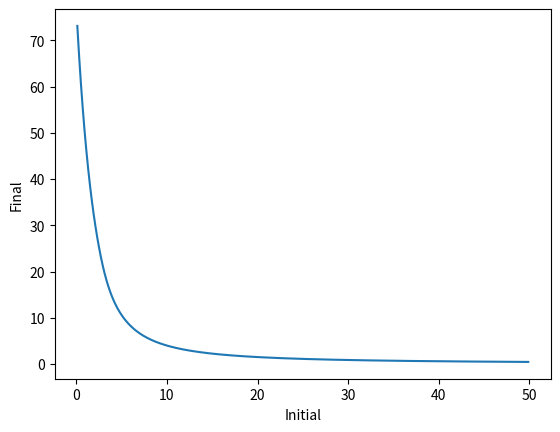

This chart was generated by the following Python code:
# -*- coding: utf-8 -*-
"""
Created on Fri Jul 24 21:41:50 2020

@author: Sietse
"""

import numpy as np
import matplotlib.pyplot as plt

default_parameters = [600000, 4000000, 0.5, 300, 0.00826, 0.00128, 0.001, 0.002, 0.0099, 0.00215, 0.0099]

#I give the population model the optional arguments of the parameters so you do not need to add all the parameters each time you want to make the model
#You only specify the parameter that is different from the default settings
def population_model(eggs_initial, dt, soil_type, K = default_parameters[1], b = default_parameters[2], eggs_per_cyst = default_parameters[3], Rae = default_parameters[4], Res = default_parameters[5], Rsc = default_parameters[6], Rcp = default_parameters[7], Ds = default_parameters[8], Rpa = default_parameters[9], Da = default_parameters[10]):
    soil_properties = {'Sand':[1650, -0.0029, 0.1115, 0.5281],'Silt':[1500, -0.0017, 0.075, 0.6667],'Clay':[1350, -0.0017, 0.1083, -0.25],'Loam':[1500, -0.0033, 0.1833, -1],'Sandy_loam':[1550, -0.0029, 0.1115, 0.5281],'Silty_loam':[1500, -0.0033, 0.1833, -1],'Clay_loam':[1450, -0.0017, 0.075, 0.6667], 'Scottish':[1650, -0.0029, 0.1115, 0.5281]} 
    #Scottish data comes from Aitkenhead & Coull (2019) from the James Hutton institute
    #The median density was 550 kg/m^3 while the first and third quartiles were 200 and 1000, which is quite a bit lower than what Ilya found as the bulk densities of general soil types
    #We have included the 7 broad soil types with their densities in kg/m^3
    Ws = 400 * soil_properties[soil_type][0] #we have a plot of 40 x 100 x 100 cm = 0.4 m^3, going from kg to g means multiplying by 1000 so we multiply the density in kg/m^3 by 400 to get the weight of our plot in g
    E = eggs_initial
    S = 0
    C = 0
    P = 0
    A = 0
    X = 0
    MF = 1
    data_points = [[0],[E],[S],[C],[P],[A],[X],[MF]]
    

    total_time = int(150/dt)
    for i in range(total_time):
        t = round((i + 1) * dt, 1) #i ranges from 0 to total_time - 1 so I add 1, round is done to reduce the number to one decimal place
        T = 10 + 5 * np.sin((2 / 365) * np.pi * t) #I got my data from metoffice.uk.gov with data from Eastern Scotland since the James Hutton institute is located in Eastern Scotland
        moisture_percent = 17.5 - 7.5 * np.sin((2/365) * np.pi * t) #I got the data from COSMOS-UK 2019, I got the data from Bunny Park since that had a similar moisture regime as Eastern Scotland
        motility_index = soil_properties[soil_type][1] * moisture_percent**2 + soil_properties[soil_type][2] * moisture_percent + soil_properties[soil_type][3]
        # print(motility_index)
        #Define the differential equations 
        dX = 0.15 * Ws * (A + b * P)/K
        dE = eggs_per_cyst * Rae * T * A - Res * T * E * (1 - X) - 0.02 * E
        dS = Res * T * E * (1 - X) - Ds * S - Rsc * motility_index * T * S 
        dC = Rsc * motility_index * T * S - Rcp * T * C * (1 - X) - Ds * C
        dP = Rcp * T * C * (1 - X) - Rpa * T * P * (1 - X)
        dA = 0.5 * Rpa * T * P * (1 - X) - Da * A - Rae * T * A
        #Update values of the state variables
        if X >= 1:
            X = 1 #If the entire plant is infected up to carrying capacity it is dead --> X = 1
        else:
            X += dX * dt
        E += dE * dt
        S += dS * dt
        C += dC * dt
        P += dP * dt
        A += dA * dt
        MF = E / eggs_initial

        new_data = [t, E, S, C, P, A, X, MF]
        #append the new data to the 2D list for graphing later
        for j in range(8):
            data_points[j].append(new_data[j]) #7 columns: t, E, S, P, A, X
        
    #yield_loss = (1 - 0.7 * X) * 100
    #print(X)
    # print('Remaining yield is {}%'.format((1 - 0.7 * X) * 100))  
    return data_points
    
#print(population_model(1, 0.1)[0])

def plot_dataset(x_values, y_values, x_label, y_label):
    plt.plot(x_values, y_values)
    plt.xlabel(x_label)
    plt.ylabel(y_label)
    plt.show()
    
# plot_dataset(population_model(10, 0.1, 'Scottish')[0], population_model(10, 0.1, 'Scottish')[7], 'Time', 'Eggs')

#This function compares initial egg densities to final egg densities to compare our model with Ward (1985)
def final_vs_initial(start_range, end_range, steps, soil_type):
    data_points = [[],[]]
    for i in np.arange(start_range, end_range, steps):
        new_data = [i, (population_model(i, 0.1, soil_type)[1][1500])/i]
        data_points[0].append(new_data[0])
        data_points[1].append(new_data[1])
            
    return data_points

plot_dataset(final_vs_initial(0, 50, 0.1, 'Scottish')[0], final_vs_initial(0, 50, 0.1, 'Scottish')[1], 'Initial', 'Final')
            
def test_parameter_influence(parameter, start_range, end_range, steps):
    data_points = [[],[]]
    for i in np.arange(start_range, end_range, steps):
        new_data = [i, population_model(1, 0.1, parameter = i)[1][1500]]
        data_points[0].append(new_data[0])
        data_points[1].append(new_data[1])
        
    return data_points
#plot_dataset(population_model(10,0.1)[0],population_model(10,0.1)[5],'x','y')
#plot_dataset(test_parameter_influence(b, 0, 1, 0.1)[0], test_parameter_influence(b, 0, 1, 0.1)[1], 'b', 'E')
    